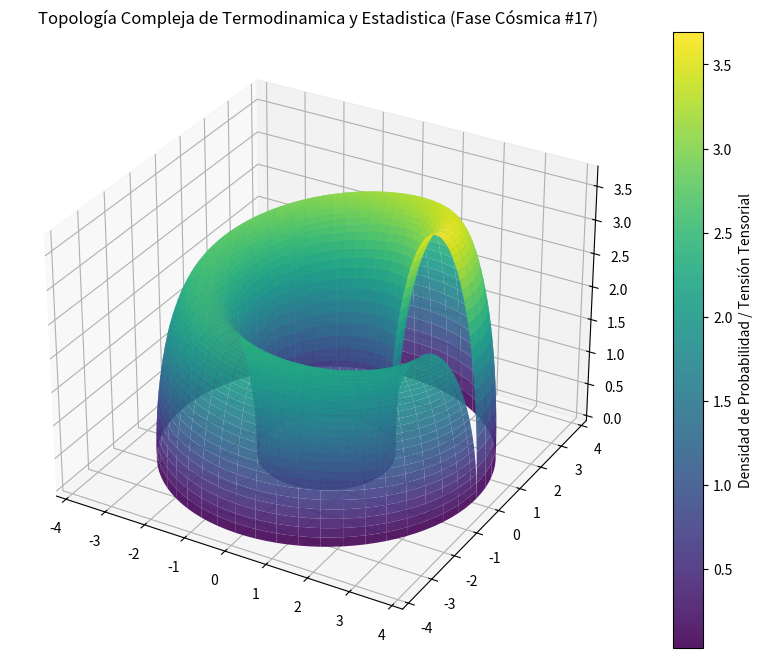

This figure's Python source:
%matplotlib inline
# Simulación Cósmica: Termodinamica y Estadistica - Variante 17
import numpy as np
import matplotlib.pyplot as plt
from mpl_toolkits.mplot3d import Axes3D

# Parámetros Físicos Cuánticos/Relativistas
alpha = 2.611
beta = 1.097
gamma = 3.718

u = np.linspace(0, 2 * np.pi, 100)
v = np.linspace(0, np.pi, 100)
U, V = np.meshgrid(u, v)

# Topología Espacio-Temporal Avanzada (Fase Cósmica)
X = (alpha + beta * np.cos(V)) * np.cos(U)
Y = (alpha + beta * np.cos(V)) * np.sin(U)
Z = gamma * np.sin(V) * np.exp(-U/10)

fig = plt.figure(figsize=(12, 8))
ax = fig.add_subplot(111, projection='3d')
surf = ax.plot_surface(X, Y, Z, cmap='viridis', edgecolor='none', alpha=0.9)

fig.colorbar(surf, ax=ax, label='Densidad de Probabilidad / Tensión Tensorial')
plt.title(r'Topología Compleja de Termodinamica y Estadistica (Fase Cósmica #17)')
plt.show()
